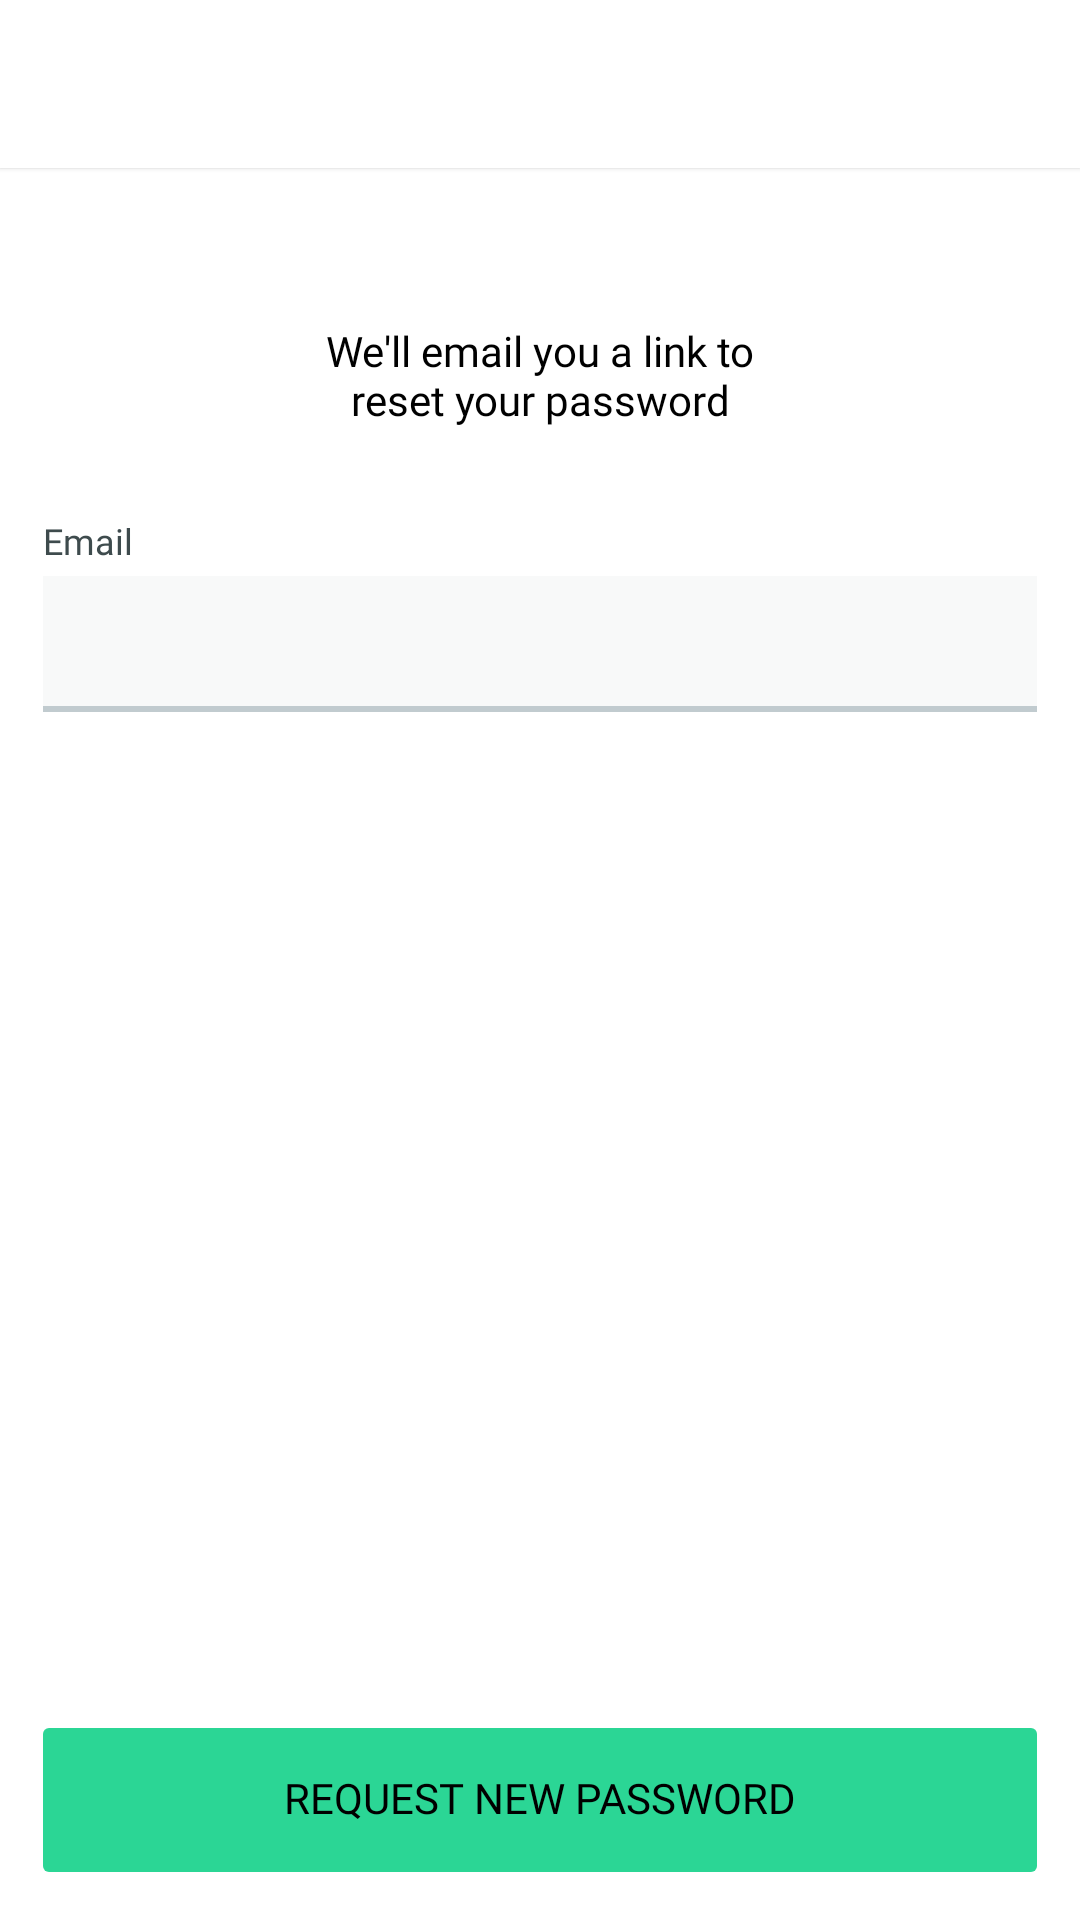

Here is an Android app screen rendered from its layout file. Give the layout XML and the strings, colors and styles it references.
<!-- AndroidManifest.xml: application theme AppTheme -->
<!-- res/layout/fragment_forgot_password.xml -->
<?xml version="1.0" encoding="utf-8"?>

<androidx.constraintlayout.widget.ConstraintLayout xmlns:android="http://schemas.android.com/apk/res/android"
    xmlns:app="http://schemas.android.com/apk/res-auto"
    xmlns:tools="http://schemas.android.com/tools"
    android:layout_width="match_parent"
    android:layout_height="match_parent"
    android:background="@color/colorWhite"
    android:focusable="true"
    android:clickable="true"
    tools:context=".views.fragments.ForgotPasswordFragment">

    <include layout="@layout/toolbar" />

    <androidx.constraintlayout.widget.Guideline
        android:id="@+id/guidelineStart"
        android:layout_width="wrap_content"
        android:layout_height="wrap_content"
        android:orientation="vertical"
        app:layout_constraintGuide_percent="0.04" />

    <androidx.constraintlayout.widget.Guideline
        android:id="@+id/guidelineEnd"
        android:layout_width="wrap_content"
        android:layout_height="wrap_content"
        android:orientation="vertical"
        app:layout_constraintGuide_percent="0.96" />

    <TextView
        android:id="@+id/tvEmailLinkTag"
        style="@style/StyleRegular"
        android:layout_width="wrap_content"
        android:layout_height="wrap_content"
        android:ems="10"
        android:gravity="center"
        android:text="@string/forgot"
        android:textSize="14sp"
        app:layout_constraintBottom_toBottomOf="parent"
        app:layout_constraintEnd_toEndOf="parent"
        app:layout_constraintStart_toStartOf="parent"
        app:layout_constraintTop_toTopOf="parent"
        app:layout_constraintVertical_bias="0.18" />

    <TextView
        android:id="@+id/tvEmailLabel"
        style="@style/StyleRegular"
        android:layout_width="wrap_content"
        android:layout_height="wrap_content"
        android:layout_marginTop="32dp"
        android:text="@string/email_label"
        android:textColor="@color/colorSecondaryText"
        android:textSize="12sp"
        app:layout_constraintStart_toStartOf="@id/guidelineStart"
        app:layout_constraintTop_toBottomOf="@id/tvEmailLinkTag" />

    <com.google.android.material.textfield.TextInputLayout
        android:id="@+id/tilEmail"
        android:layout_width="0dp"
        android:layout_height="wrap_content"
        android:layout_marginTop="4dp"
        android:background="@color/colorLoginEditTextBG"
        app:layout_constraintEnd_toEndOf="@id/guidelineEnd"
        app:layout_constraintStart_toStartOf="@id/guidelineStart"
        app:layout_constraintTop_toBottomOf="@+id/tvEmailLabel">

        <com.google.android.material.textfield.TextInputEditText
            android:id="@+id/etEmail"
            style="@style/StyleInputEditText"
            android:layout_width="match_parent"
            android:layout_height="wrap_content"
            android:background="@null"
            android:backgroundTint="@color/colorLoginEditTextBG"
            android:gravity="center_vertical"
            android:imeOptions="actionDone"
            android:inputType="textEmailAddress"
            android:maxLines="1"
            android:textColor="@color/colorPrimaryText"
            android:textSize="14sp" />

    </com.google.android.material.textfield.TextInputLayout>

    <View
        android:id="@+id/viewBottomEt"
        android:layout_width="0dp"
        android:layout_height="2dp"
        android:background="@color/colorEditTextBottomGrey"
        app:layout_constraintTop_toBottomOf="@id/tilEmail"
        app:layout_constraintStart_toStartOf="@id/tilEmail"
        app:layout_constraintEnd_toEndOf="@id/tilEmail" />

    <EditText
        android:id="@+id/etEmails"
        style="@style/StyleInputEditText"
        android:layout_marginTop="4dp"
        android:background="@color/colorLoginEditTextBG"
        android:imeOptions="actionDone"
        android:inputType="textEmailAddress"
        android:maxLines="1"
        android:textSize="14sp"
        android:visibility="gone"
        app:layout_constraintEnd_toEndOf="@id/guidelineEnd"
        app:layout_constraintStart_toStartOf="@id/guidelineStart"
        app:layout_constraintTop_toBottomOf="@+id/tvEmailLabel" />

    <Button
        android:id="@+id/btnNewPassword"
        style="@style/StyleSubmitButton"
        android:layout_width="0dp"
        android:layout_height="wrap_content"
        android:layout_marginBottom="16dp"
        android:text="@string/request_new"
        app:layout_constraintBottom_toBottomOf="parent"
        app:layout_constraintEnd_toEndOf="@id/guidelineEnd"
        app:layout_constraintStart_toStartOf="@id/guidelineStart" />

</androidx.constraintlayout.widget.ConstraintLayout>
<!-- res/layout/toolbar.xml (included above) -->
<?xml version="1.0" encoding="utf-8"?>

<merge xmlns:android="http://schemas.android.com/apk/res/android"
    xmlns:app="http://schemas.android.com/apk/res-auto">

    <androidx.appcompat.widget.Toolbar
        android:id="@+id/toolbar"
        android:layout_width="match_parent"
        android:layout_height="?attr/actionBarSize"
        android:background="@color/colorPrimaryBackground"
        android:elevation="@dimen/toolbar_elevation"
        app:layout_scrollFlags="scroll|enterAlways|snap"
        app:theme="@style/DarkSearchViewTheme">

        <LinearLayout
            android:id="@+id/llToolbarLeftText"
            android:layout_width="wrap_content"
            android:layout_height="wrap_content"
            android:gravity="center_vertical"
            android:orientation="vertical">

            <TextView
                android:id="@+id/tvLeftToolbarTitle"
                android:layout_width="wrap_content"
                style="@style/StyleSemiBold"
                android:textColor="@color/colorTitle" />

            <TextView
                android:id="@+id/tvToolbarHashtag"
                android:layout_width="wrap_content"
                style="@style/StyleSemiBold"
                android:maxLines="1"
                android:textColor="@color/colorPrimaryTextGreen" />
        </LinearLayout>

        <TextView
            android:id="@+id/tvToolbarTitle"
            style="@style/StyleToolbarTitle" />

        <TextView
            android:id="@+id/tvToolbarActionEnd"
            style="@style/StyleToolbarActionEnd"
            android:visibility="gone" />

        <ImageView
            android:id="@+id/ivToolbarActionEnd"
            android:layout_width="wrap_content"
            android:layout_height="wrap_content"
            android:layout_gravity="end"
            android:padding="@dimen/activity_vertical_margin"
            android:visibility="gone" />

    </androidx.appcompat.widget.Toolbar>
</merge>
<!-- resources referenced by this layout -->
<resources>
  <color name="colorEditTextBottomGrey">#C1CBCF</color>
  <color name="colorLoginEditTextBG">#F8F9F9</color>
  <color name="colorPrimaryBackground">#FFFFFF</color>
  <color name="colorPrimaryText">#000000</color>
  <color name="colorPrimaryTextGreen">#03B5AA</color>
  <color name="colorSecondaryText">#3e4b4d</color>
  <color name="colorTitle">#346375</color>
  <color name="colorWhite">#FFFFFFFF</color>
  <dimen name="activity_vertical_margin">16dp</dimen>
  <dimen name="toolbar_elevation">1dp</dimen>
  <string name="email_label">Email</string>
  <string name="forgot">We\'ll email you a link to reset your password </string>
  <string name="request_new">Request new password</string>
  <style name="StyleRegular" parent="StyleText">
          <item name="android:fontFamily">@font/font_regular</item>
      </style>
  <style name="StyleSemiBold" parent="StyleText">
          <item name="android:fontFamily">@font/font_semi_bold</item>
      </style>
  <style name="AppTheme" parent="BaseAppTheme" />
  <color name="colorPrimaryTextDarkGreen">#147293</color>
  <string name="hint_search">Search…</string>
  <dimen name="default_edit_text_height">48dp</dimen>
  <color name="colorDisabledText">#97a5a9</color>
  <style name="StyleText">
          <item name="android:layout_width">0dp</item>
          <item name="android:layout_height">wrap_content</item>
          <item name="android:textAppearance">@style/TextAppearance.AppCompat.Subhead</item>
          <item name="android:includeFontPadding">false</item>
          <item name="android:textColor">@color/colorPrimaryText</item>
      </style>
  <dimen name="default_button_height">48dp</dimen>
  <color name="colorBlack">#FF000000</color>
  <dimen name="activity_horizontal_margin">16dp</dimen>
  <!-- drawable drawable_color_green_default_button_filled (drawable) -->
  <?xml version="1.0" encoding="utf-8"?>
  
  <ripple xmlns:android="http://schemas.android.com/apk/res/android"
      android:color="@color/colorRippleLight">
      <item>
          <shape android:shape="rectangle">
              <corners android:radius="@dimen/rounded_btn_radius" />
              <solid android:color="@color/colorGreenDefaultButton" />
          </shape>
      </item>
  </ripple>
  <color name="colorRippleLight">#42FFFFFF</color>
  <dimen name="rounded_btn_radius">2dp</dimen>
  <color name="colorGreenDefaultButton">#2bd695</color>
  <color name="colorPrimary">#FFFFFF</color>
  <color name="colorAccent">#000000</color>
  <!-- drawable drawable_splash (drawable) -->
  <?xml version="1.0" encoding="utf-8"?>
  
  <layer-list xmlns:android="http://schemas.android.com/apk/res/android">
      <item android:drawable="@color/colorWhite"/>
      <item>
          <bitmap
              android:gravity="center"
              android:src="@drawable/logo" />
      </item>
  </layer-list>
  <style name="MenuOverFlow">
          <item name="android:src">@drawable/ic_menu</item>
      </style>
  <style name="myCustomMenuTextAppearance" parent="@android:style/TextAppearance.Widget.IconMenu.Item">
          <item name="android:textColor">@color/colorPrimaryTextDarkGreen</item>
      </style>
  <style name="StylePopupMenu">
          <item name="android:background">@color/colorBlack</item>
          <item name="android:windowExitAnimation">@anim/slide_down</item>
      </style>
  <!-- drawable drawable_item_divider (drawable) -->
  <?xml version="1.0" encoding="utf-8"?>
  
  <shape xmlns:android="http://schemas.android.com/apk/res/android">
      <size
          android:width="1dp"
          android:height="1dp" />
      <solid android:color="@color/colorTabGreyBG" />
  </shape>
  <color name="colorTabGreyBG">#f2f3f4</color>
</resources>
